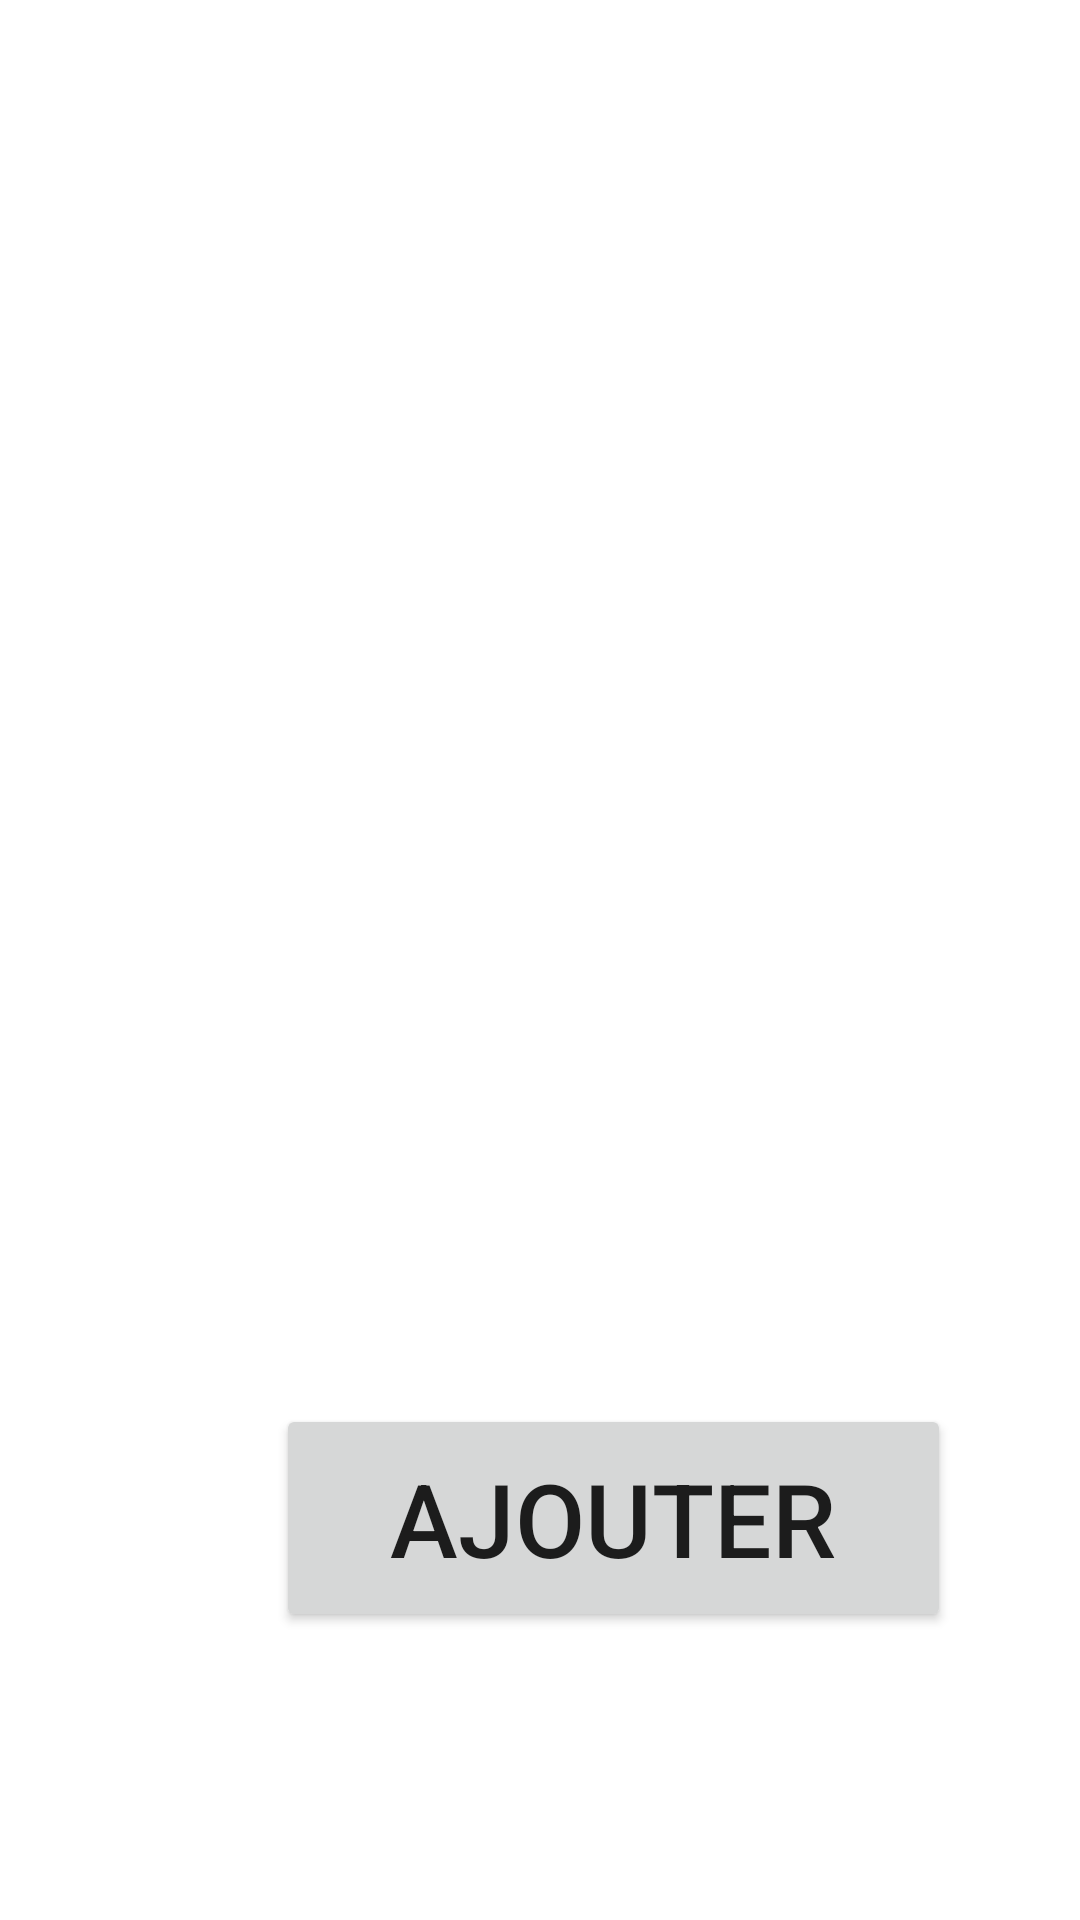

This screen was rendered from an Android layout file. Write that file and the resources it references.
<!-- AndroidManifest.xml: application theme Theme.GestionEDT_Sallesdecours_IPSL -->
<!-- res/layout/activity_ajout_edt_final.xml -->
<?xml version="1.0" encoding="utf-8"?>
<androidx.constraintlayout.widget.ConstraintLayout xmlns:android="http://schemas.android.com/apk/res/android"
    xmlns:app="http://schemas.android.com/apk/res-auto"
    xmlns:tools="http://schemas.android.com/tools"
    android:id="@+id/relativeLayout8"
    android:layout_width="match_parent"
    android:layout_height="match_parent"
    tools:context=".AjoutEDT_Final">

    <Spinner
        android:id="@+id/spinner4"
        android:layout_width="409dp"
        android:layout_height="wrap_content"
        android:layout_marginTop="292dp"
        app:layout_constraintStart_toStartOf="parent"
        app:layout_constraintTop_toTopOf="parent" />

    <Button
        android:id="@+id/ajout_final"
        android:layout_width="225dp"
        android:layout_height="76dp"
        android:layout_marginStart="92dp"
        android:layout_marginTop="468dp"
        android:text="AJOUTER"
        android:textSize="34sp"
        app:layout_constraintStart_toStartOf="parent"
        app:layout_constraintTop_toTopOf="parent" />
</androidx.constraintlayout.widget.ConstraintLayout>
<!-- resources referenced by this layout -->
<resources>
  <style name="Theme.GestionEDT_Sallesdecours_IPSL" parent="Theme.MaterialComponents.DayNight.DarkActionBar">
          
          <item name="colorPrimary">@color/purple_500</item>
          <item name="colorPrimaryVariant">@color/purple_700</item>
          <item name="colorOnPrimary">@color/white</item>
          
          <item name="colorSecondary">@color/teal_200</item>
          <item name="colorSecondaryVariant">@color/teal_700</item>
          <item name="colorOnSecondary">@color/black</item>
          
          <item name="android:statusBarColor" tools:targetApi="l">?attr/colorPrimaryVariant</item>
          
      </style>
  <!-- not gathered from this repository: default colours our renderer supplied (Android Studio template values) -->
  <color name="purple_500">#FF6200EE</color>
  <color name="purple_700">#FF3700B3</color>
  <color name="teal_200">#FF03DAC5</color>
  <color name="teal_700">#FF018786</color>
  <color name="black">#FF000000</color>
  <color name="white">#FFFFFFFF</color>
</resources>
